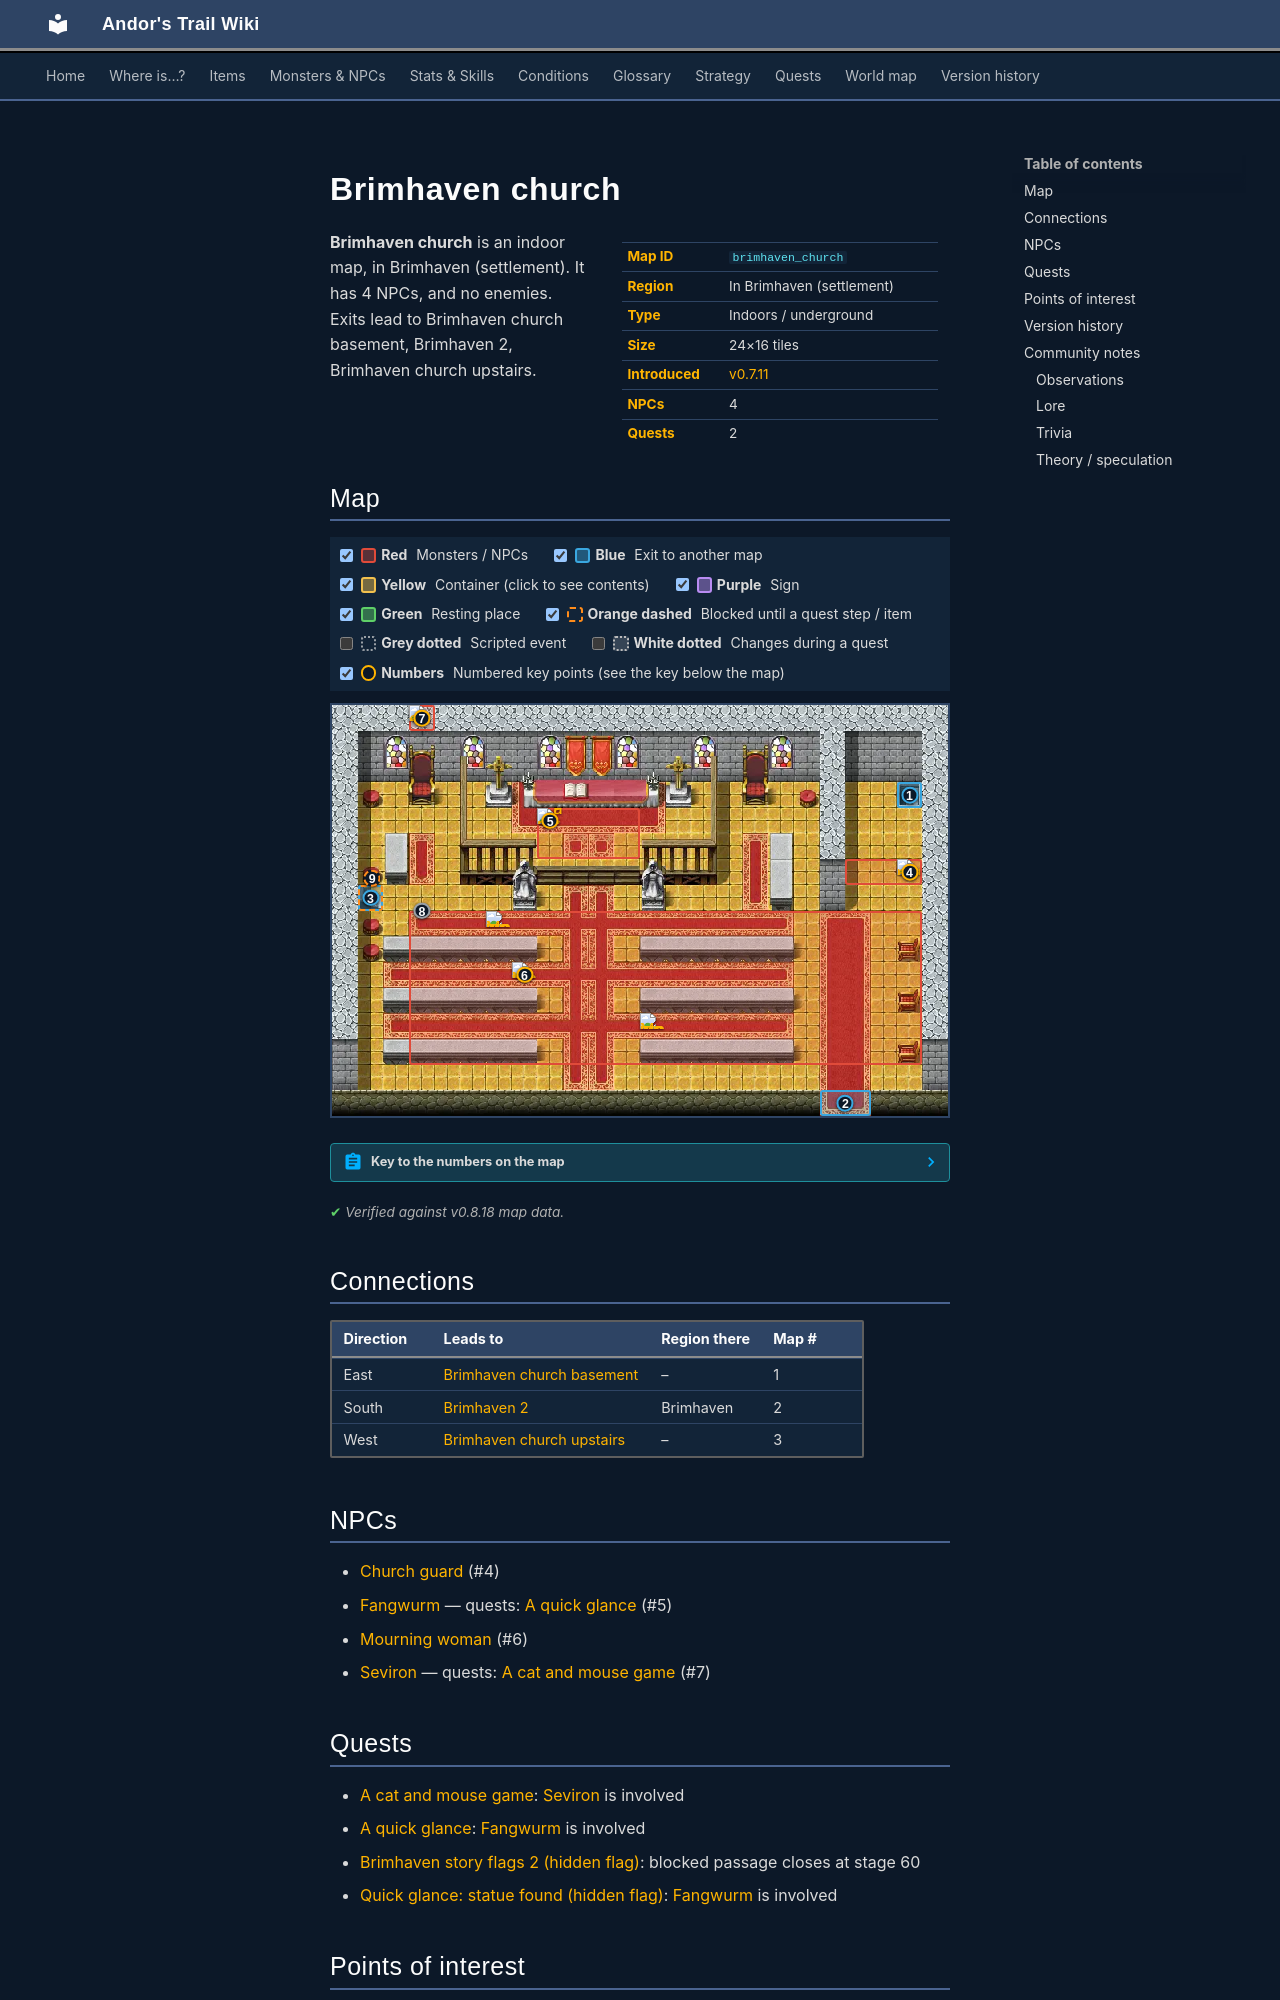

repository: asdfghjkl628/Andor-s-Trail-Wikiiii · page: maps/brimhaven_church/index.html · generator: mkdocs

---
description: "Brimhaven church is an indoor location in Andor's Trail, in Brimhaven (settlement). NPCs: Church guard, Fangwurm, Mourning woman, Seviron. Exits to Brimhaven church basement, Brimhaven 2, Brimhaven church upstairs."
---

# Brimhaven church

<div class="infobox" markdown>

| | |
|---|---|
| **Map ID** | `brimhaven_church` |
| **Region** | In Brimhaven (settlement) |
| **Type** | Indoors / underground |
| **Size** | 24×16 tiles |
| **Introduced** | [v0.7.11](../versions/0.7.11.md) |
| **NPCs** | 4 |
| **Quests** | 2 |

</div>

**Brimhaven church** is an indoor map, in Brimhaven (settlement). It has 4 NPCs, and no enemies. Exits lead to Brimhaven church basement, Brimhaven 2, Brimhaven church upstairs.

## Map

<div class="map-legend" markdown="0"><label class="lg"><input type="checkbox" data-t="spawn" checked><span class="sw sw-spawn"></span><b>Red</b>&nbsp;Monsters / NPCs</label><label class="lg"><input type="checkbox" data-t="mapchange" checked><span class="sw sw-mapchange"></span><b>Blue</b>&nbsp;Exit to another map</label><label class="lg"><input type="checkbox" data-t="container" checked><span class="sw sw-container"></span><b>Yellow</b>&nbsp;Container (click to see contents)</label><label class="lg"><input type="checkbox" data-t="sign" checked><span class="sw sw-sign"></span><b>Purple</b>&nbsp;Sign</label><label class="lg"><input type="checkbox" data-t="rest" checked><span class="sw sw-rest"></span><b>Green</b>&nbsp;Resting place</label><label class="lg"><input type="checkbox" data-t="key" checked><span class="sw sw-key"></span><b>Orange dashed</b>&nbsp;Blocked until a quest step / item</label><label class="lg"><input type="checkbox" data-t="script"><span class="sw sw-script"></span><b>Grey dotted</b>&nbsp;Scripted event</label><label class="lg"><input type="checkbox" data-t="replace"><span class="sw sw-replace"></span><b>White dotted</b>&nbsp;Changes during a quest</label><label class="lg"><input type="checkbox" data-t="pin" checked><span class="sw sw-pin"></span><b>Numbers</b>&nbsp;Numbered key points (see the key below the map)</label></div>

<div class="map-wrap hide-script hide-replace" markdown="0"><img src="../../assets/maps/brimhaven_church.webp" alt="Map of Brimhaven church" width="768" height="512" loading="lazy"><a id="place-entrance" class="mo mo-mapchange" href="../brimhaven2/#place-church" title="Exit to Brimhaven 2" style="left:79.167%;top:93.750%;width:8.333%;height:6.250%"></a><a id="place-down" class="mo mo-mapchange" href="../brimhaven_church_basement/#place-up" title="Exit to Brimhaven church basement" style="left:91.667%;top:18.750%;width:4.167%;height:6.250%"></a><a id="place-up" class="mo mo-mapchange" href="../brimhaven_church_upstairs/#place-down" title="Exit to Brimhaven church upstairs" style="left:4.167%;top:43.750%;width:4.167%;height:6.250%"></a><span class="mo mo-script" title="Scripted event: advances the quest: nondisplay_bhvt to stage 40" style="left:8.333%;top:43.750%;width:12.500%;height:12.500%"></span><span class="mo mo-spawn" title="Spawns: Fangwurm" style="left:33.333%;top:25.000%;width:16.667%;height:12.500%"></span><span class="mo mo-spawn" title="Spawns: Mourning woman" style="left:12.500%;top:50.000%;width:83.333%;height:37.500%"></span><span class="mo mo-spawn" title="Spawns: Church guard" style="left:83.333%;top:37.500%;width:12.500%;height:6.250%"></span><span class="mo mo-spawn" title="Spawns: Seviron" style="left:12.500%;top:0.000%;width:4.167%;height:6.250%"></span><a class="mo mo-key" href="../../quests/brv_nondisplay2/#stage-60" title="Closed off once you reach this point in the quest: hidden story flag “brv_nondisplay2” (stage 60: “60=banned fromtower”)" style="left:4.167%;top:43.750%;width:4.167%;height:6.250%"></a><a class="mob" href="../../monsters/fangwurm/" title="Fangwurm" style="left:33.333%;top:25.000%;width:4.167%;height:6.250%"><img src="../../assets/icons/monsters/monsters_ld1_2.png" alt="Fangwurm"></a><a class="mob" href="../../monsters/chapelgoer/" title="Mourning woman" style="left:29.167%;top:62.500%;width:4.167%;height:6.250%"><img src="../../assets/icons/monsters/monsters_men_6.png" alt="Mourning woman"></a><a class="mob" href="../../monsters/chapelgoer/" title="Mourning woman" style="left:50.000%;top:75.000%;width:4.167%;height:6.250%"><img src="../../assets/icons/monsters/monsters_men_6.png" alt="Mourning woman"></a><a class="mob" href="../../monsters/chapelgoer/" title="Mourning woman" style="left:25.000%;top:50.000%;width:4.167%;height:6.250%"><img src="../../assets/icons/monsters/monsters_men_6.png" alt="Mourning woman"></a><a class="mob" href="../../monsters/brimhaven_church_guard/" title="Church guard" style="left:91.667%;top:37.500%;width:4.167%;height:6.250%"><img src="../../assets/icons/monsters/monsters_men_3.png" alt="Church guard"></a><a class="mob" href="../../monsters/brv_churchman/" title="Seviron" style="left:12.500%;top:0.000%;width:4.167%;height:6.250%"><img src="../../assets/icons/monsters/monsters_rltiles2_136.png" alt="Seviron"></a><a class="pin pin-exit" href="#key-1" style="left:93.750%;top:21.875%" title="Exit (east): to [Brimhaven church basement](brimhaven_church_basement.md)">1</a><a class="pin pin-exit" href="#key-2" style="left:83.333%;top:96.875%" title="Exit (south): to [Brimhaven 2](brimhaven2.md)">2</a><a class="pin pin-exit" href="#key-3" style="left:6.250%;top:46.875%" title="Exit (west): to [Brimhaven church upstairs](brimhaven_church_upstairs.md)">3</a><a id="pin-npc-brimhaven_church_guard" class="pin pin-npc" href="#key-4" style="left:93.750%;top:40.625%" title="[Church guard](../../monsters/brimhaven_church_guard.md): NPC">4</a><a id="pin-npc-fangwurm" class="pin pin-npc" href="#key-5" style="left:35.417%;top:28.125%" title="[Fangwurm](../../monsters/fangwurm.md): 1 quest">5</a><a id="pin-npc-chapelgoer" class="pin pin-npc" href="#key-6" style="left:31.250%;top:65.625%" title="[Mourning woman](../../monsters/chapelgoer.md): NPC">6</a><a id="pin-npc-brv_churchman" class="pin pin-npc" href="#key-7" style="left:14.583%;top:3.125%" title="[Seviron](../../monsters/brv_churchman.md): 1 quest">7</a><a class="pin pin-script" href="#key-8" style="left:14.583%;top:50.000%" title="Quest trigger: Scripted event: advances the quest: nondisplay_bhvt to stage 40">8</a><a class="pin pin-key" href="#key-9" style="left:6.524%;top:42.188%" title="Blocked passage: Closed off once you reach this point in the quest: hidden story flag “brv_nondisplay2” (stage 60: “60=banned fromtower”)">9</a></div>

??? abstract "Key to the numbers on the map"

    | # | What | Details |
    |---|---|---|
    | <span id="key-1"></span>1 | Exit (east) | to [Brimhaven church basement](brimhaven_church_basement.md) |
    | <span id="key-2"></span>2 | Exit (south) | to [Brimhaven 2](brimhaven2.md) |
    | <span id="key-3"></span>3 | Exit (west) | to [Brimhaven church upstairs](brimhaven_church_upstairs.md) |
    | <span id="key-4"></span>4 | [Church guard](../monsters/brimhaven_church_guard.md) | NPC |
    | <span id="key-5"></span>5 | [Fangwurm](../monsters/fangwurm.md) | 1 quest |
    | <span id="key-6"></span>6 | [Mourning woman](../monsters/chapelgoer.md) | NPC |
    | <span id="key-7"></span>7 | [Seviron](../monsters/brv_churchman.md) | 1 quest |
    | <span id="key-8"></span>8 | Quest trigger | Scripted event: advances the quest: nondisplay_bhvt to stage 40 |
    | <span id="key-9"></span>9 | Blocked passage | Closed off once you reach this point in the quest: hidden story flag “brv_nondisplay2” (stage 60: “60=banned fromtower”) |


<p class="verified">Verified against v0.8.18 map data.</p>

## Connections

| Direction | Leads to | Region there | Map # |
|---|---|---|---|
| East | [Brimhaven church basement](brimhaven_church_basement.md) | – | 1 |
| South | [Brimhaven 2](brimhaven2.md) | Brimhaven | 2 |
| West | [Brimhaven church upstairs](brimhaven_church_upstairs.md) | – | 3 |
